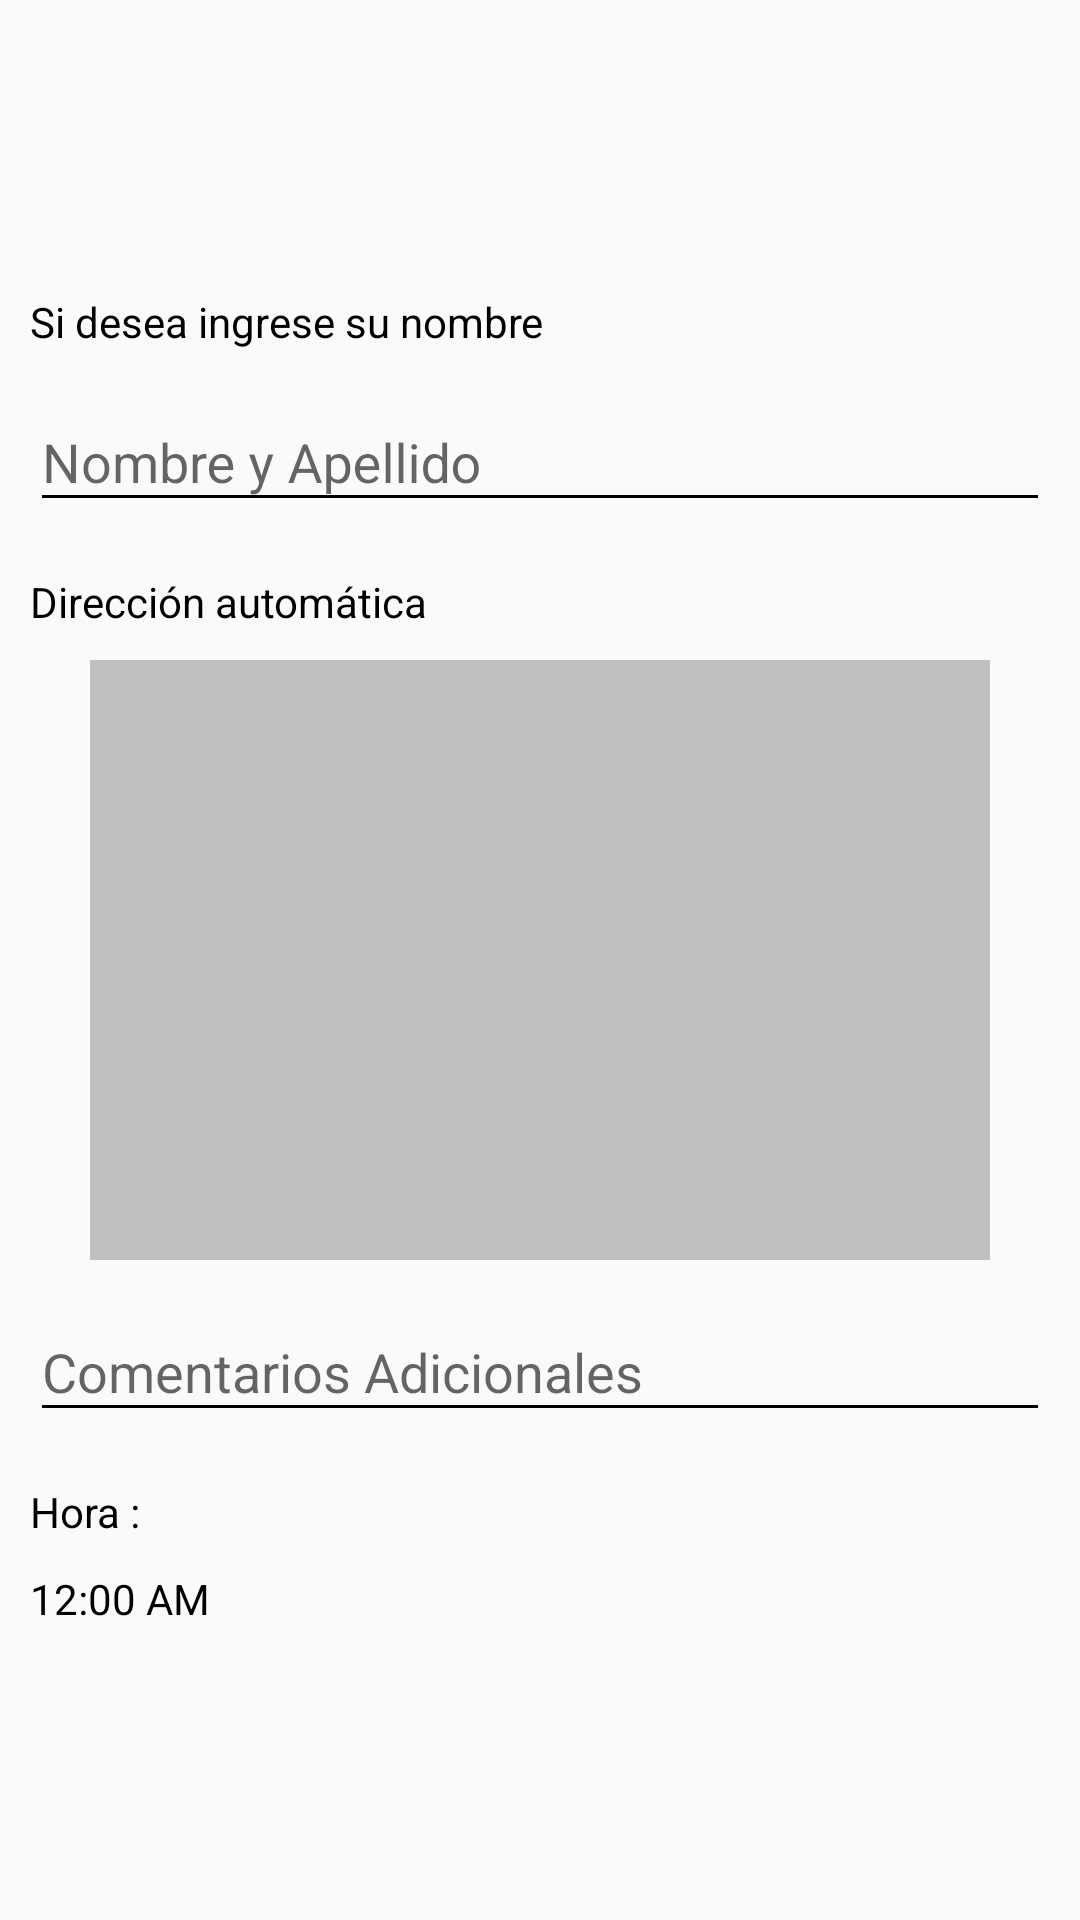

The Android layout XML behind this screen, and the referenced resources:
<!-- AndroidManifest.xml: application theme CustomActionBarTheme -->
<!-- res/layout/fragment_register_complaint.xml -->
<?xml version="1.0" encoding="utf-8"?>
<LinearLayout xmlns:android="http://schemas.android.com/apk/res/android"
    android:layout_width="match_parent"
    android:layout_height="match_parent"
    android:gravity="center"
    android:orientation="vertical"
    android:padding="10dip" >

    <TextView
        android:id="@+id/txtDescriptionStep1"
        style="@style/TextView"
        android:text="@string/sub_title_complete_complain" />

    

    <android.support.design.widget.TextInputLayout
        android:layout_marginBottom="@dimen/dimen_x3_5"
        style="@style/TextInput">

        <EditText
            android:id="@+id/et_license_plate_number"
            android:hint="@string/field_name"
            style="@style/EditTextField"/>

    </android.support.design.widget.TextInputLayout>

    <TextView
        android:id="@+id/idLblAddress"
        style="@style/TextView"
        android:layout_width="fill_parent"
        android:layout_height="wrap_content"
        android:gravity="left"
        android:layout_marginBottom="10dip"
        android:layout_marginTop="2dip"
        android:text="@string/address_automatly"  />

    <ImageView
        android:layout_width="@dimen/dimen_x3_100"
        android:layout_height="@dimen/dimen_x1_200"
        android:background="#c0c0c0" />

    <android.support.design.widget.TextInputLayout
        android:layout_marginBottom="@dimen/dimen_x3_5"
        style="@style/TextInput">

        <EditText
            android:id="@+id/et_additional_comment"
            android:hint="@string/additional_comment"
            style="@style/EditTextField"/>

    </android.support.design.widget.TextInputLayout>

    <TextView
        android:id="@+id/tv_view_time"
        style="@style/TextView"
        android:layout_width="fill_parent"
        android:layout_height="wrap_content"
        android:gravity="left"
        android:layout_marginBottom="10dip"
        android:layout_marginTop="2dip"
        android:text="@string/view_time"  />

    <DigitalClock
        android:id="@+id/digitalClock1"
        style="@style/TextView"
        android:layout_width="fill_parent"
        android:gravity="left"
        android:layout_height="wrap_content"
        android:text="DigitalClock" />

</LinearLayout>
<!-- resources referenced by this layout -->
<resources>
  <dimen name="dimen_x1_200">200dp</dimen>
  <dimen name="dimen_x3_100">300dp</dimen>
  <dimen name="dimen_x3_5">15dp</dimen>
  <string name="additional_comment">Comentarios Adicionales</string>
  <string name="address_automatly">Dirección automática</string>
  <string name="field_name">Nombre y Apellido</string>
  <string name="sub_title_complete_complain">Si desea ingrese su nombre</string>
  <string name="view_time">Hora :</string>
  <style name="EditTextField" parent="TextView">
          <item name="android:layout_width">match_parent</item>
      </style>
  <style name="TextInput">
          <item name="android:layout_width">match_parent</item>
          <item name="android:layout_height">wrap_content</item>
          <item name="android:layout_marginTop">@dimen/fields_vertical_space</item>
      </style>
  <style name="TextView">
          <item name="android:layout_width">match_parent</item>
          <item name="android:layout_height">wrap_content</item>
          <item name="android:textColor">@android:color/black</item>
      </style>
  <style name="CustomActionBarTheme" parent="@style/AppTheme.NoActionBar">
          <item name="android:actionBarStyle">@style/MyActionBar</item>
          <item name="android:actionMenuTextColor">@color/white</item>
          
          <item name="colorPrimary">@color/red_brand</item>
          <item name="actionBarStyle">@style/MyActionBar</item>
          <item name="actionMenuTextColor">@color/white</item>
          <item name="colorControlNormal">@color/black</item>
          <item name="colorControlActivated">@color/black</item>
      </style>
  <dimen name="fields_vertical_space">@dimen/dimen_x1_5</dimen>
  <style name="AppTheme.NoActionBar">
          <item name="windowActionBar">false</item>
          <item name="windowNoTitle">true</item>
      </style>
  <style name="MyActionBar" parent="@style/Widget.AppCompat.ActionBar">
          <item name="android:titleTextStyle">@style/TitleTextStyle</item>
          <item name="android:background">@drawable/actionbar_background</item>
  
          
          <item name="titleTextStyle">@style/TitleTextStyle</item>
          <item name="background">@drawable/actionbar_background</item>
      </style>
  <color name="white">#ffffffff</color>
  <color name="red_brand">#086601</color>
  <color name="black">#ff000000</color>
  <dimen name="dimen_x1_5">5dp</dimen>
  <style name="TitleTextStyle" parent="@style/TextAppearance.AppCompat.Widget.ActionBar.Title">
          <item name="android:textColor">@color/white</item>
      </style>
</resources>
